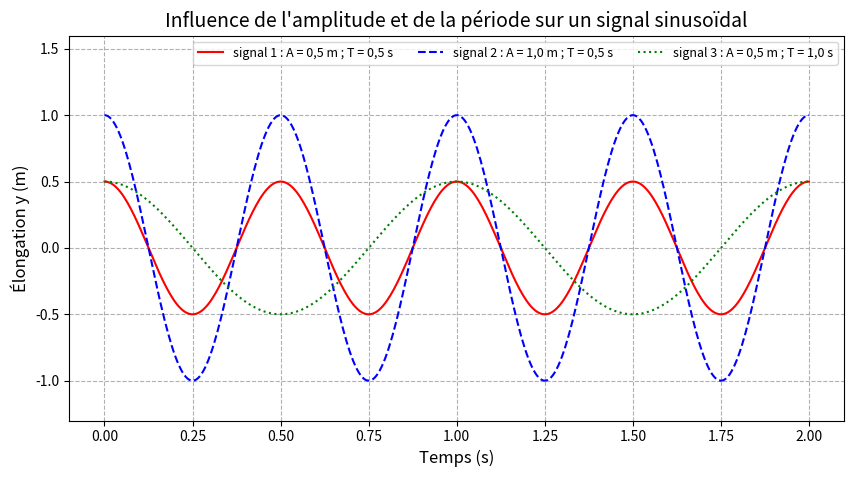

Here is the Python script that generated this plot:

# #######################################################################################################################
# REPRÉSENTER UN SIGNAL PÉRIODIQUE : INFLUENCE DE L'AMPLITUDE A ET DE LA PÉRIODE T (Première spécialité)
# VERSION CORRIGÉE
# Signal sinusoïdal : y(t) = A × cos(2π t / T)
# Déclaration des bibliothèques #########################################################################################

import matplotlib.pyplot as plt
import numpy as np

# Durée observée et liste des dates -------------------------------------------------------------------------------------

t = np.linspace(0, 2, 400)      ## linspace donne 400 dates régulièrement réparties entre 0 s et 2 s

## En python dans la bibliothèque numpy :  π se tape  np.pi   et la fonction cos se tape  np.cos

# Signal de référence ---------------------------------------------------------------------------------------------------

A1 = 0.5        ## amplitude en m
T1 = 0.5        ## période en s
y1 = A1 * np.cos(2 * np.pi * t / T1)

# Même période, amplitude deux fois plus grande -------------------------------------------------------------------------

A2 = 1.0
T2 = 0.5
y2 = A2 * np.cos(2 * np.pi * t / T2)

# Même amplitude, période deux fois plus grande -------------------------------------------------------------------------

A3 = 0.5
T3 = 1.0
y3 = A3 * np.cos(2 * np.pi * t / T3)

# Affichage dans la console ---------------------------------------------------------------------------------------------

print("Signal 1 : A =", A1, "m ; T =", T1, "s ; f =", 1 / T1, "Hz")
print("Signal 2 : A =", A2, "m ; T =", T2, "s ; f =", 1 / T2, "Hz")
print("Signal 3 : A =", A3, "m ; T =", T3, "s ; f =", 1 / T3, "Hz")

# Tracé des trois signaux -----------------------------------------------------------------------------------------------

plt.figure(figsize=(10, 5))
plt.plot(t, y1, "r", label="signal 1 : A = 0,5 m ; T = 0,5 s")
plt.plot(t, y2, "b--", label="signal 2 : A = 1,0 m ; T = 0,5 s")
plt.plot(t, y3, "g:", label="signal 3 : A = 0,5 m ; T = 1,0 s")
plt.xlabel("Temps (s)", fontsize=12)
plt.ylabel("Élongation y (m)", fontsize=12)
plt.title("Influence de l'amplitude et de la période sur un signal sinusoïdal", fontsize=14)
plt.ylim(-1.3, 1.6)
plt.grid(linestyle="--")
plt.legend(loc="upper right", ncol=3, fontsize=9)
plt.show()

# Questions : quel signal a la plus grande amplitude ? la plus grande période ? la plus grande fréquence ?
#             Lire graphiquement la période de chaque signal et vérifier qu'elle correspond à la valeur choisie.
